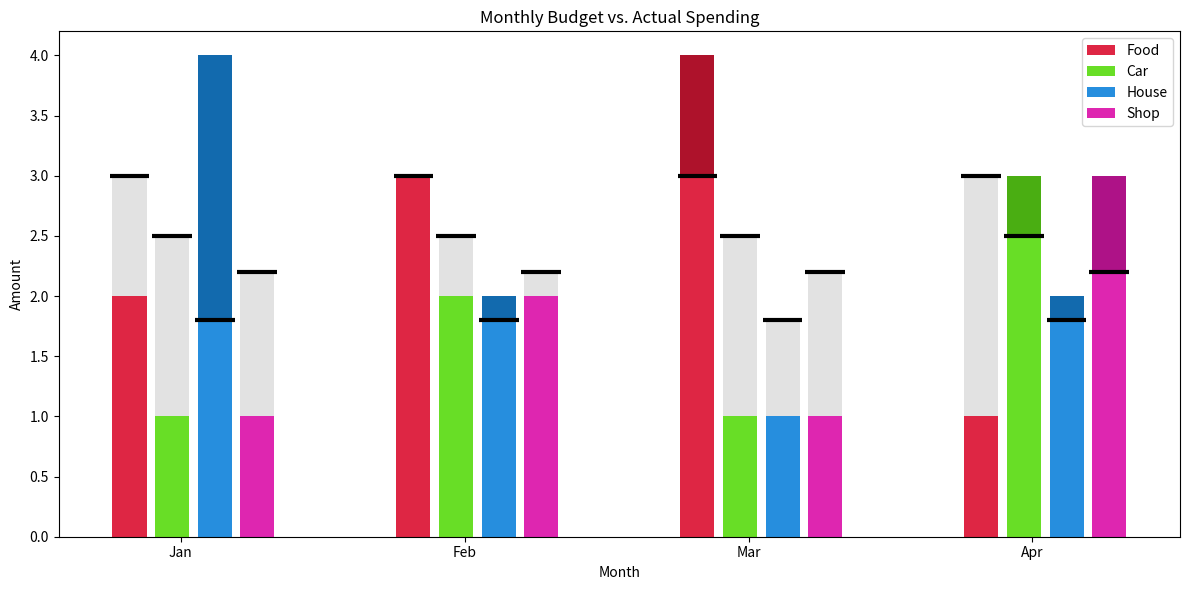

Write the Python code that produced this figure.
import matplotlib.pyplot as plt
import pandas as pd
import numpy as np

def darken_cmap(cmap, factor=0.5):
    """Darken the colormap by a given factor."""
    colors = cmap(np.arange(cmap.N))
    darkened_colors = colors * factor  # Scale RGB values
    return plt.cm.colors.ListedColormap(darkened_colors)


# Sample data (replace with your actual data)
data = {
    'Month': ['Jan', 'Feb', 'Mar', 'Apr'] * 4,
    'Category': ['Food'] * 4 + ['Car'] * 4 + ['House'] * 4 + ['Shop'] * 4,
    'Value': [2, 3, 4, 1, 1, 2, 1, 3, 4, 2, 1, 2, 1, 2, 1, 3],
    'Budget': [3] * 4 + [2.5] * 4 + [1.8] * 4 + [2.2] * 4,
}
df = pd.DataFrame(data)

# Plotting parameters
categories = df['Category'].unique()
months = df['Month'].unique()
num_categories = len(categories)
bar_width = 0.12
gap_width = 0.03
x = np.arange(len(months))

# Darken the 'gist_rainbow' colormap
original_cmap = plt.get_cmap('gist_rainbow', num_categories)
darkened_cmap = darken_cmap(original_cmap, factor=0.85)
very_darkened_cmap = darken_cmap(original_cmap, factor=0.5)


fig, ax = plt.subplots(figsize=(12, 6))

for i, category in enumerate(categories):
    category_data = df[df['Category'] == category]
    offset = bar_width * i - bar_width * (num_categories - 1) / 2 + i * gap_width
    bar_positions = x + offset
    ax.bar(bar_positions, category_data['Value'], bar_width, label=category, color=darkened_cmap(i))

    # Draw budget lines and fill bars
    for j, month_data in category_data.iterrows():
        if month_data['Value'] < month_data['Budget']:
            ax.bar(bar_positions[category_data.index.get_loc(j)], month_data['Budget'] - month_data['Value'], bar_width, bottom=month_data['Value'], color='#E2E2E2')
        elif month_data['Value'] > month_data['Budget']:
            ax.bar(bar_positions[category_data.index.get_loc(j)], month_data['Value'] - month_data['Budget'], bar_width, bottom=month_data['Budget'], color=very_darkened_cmap(i))
        ax.hlines(month_data['Budget'], xmin=bar_positions[category_data.index.get_loc(j)] - bar_width / 2 - 0.01, xmax=bar_positions[category_data.index.get_loc(j)] + bar_width / 2 + 0.01, color='black', linewidth=3)

ax.set_xticks(x)
ax.set_xticklabels(months)
ax.set_xlabel('Month')
ax.set_ylabel('Amount')
ax.set_title('Monthly Budget vs. Actual Spending')
ax.legend()
plt.tight_layout()
plt.show()